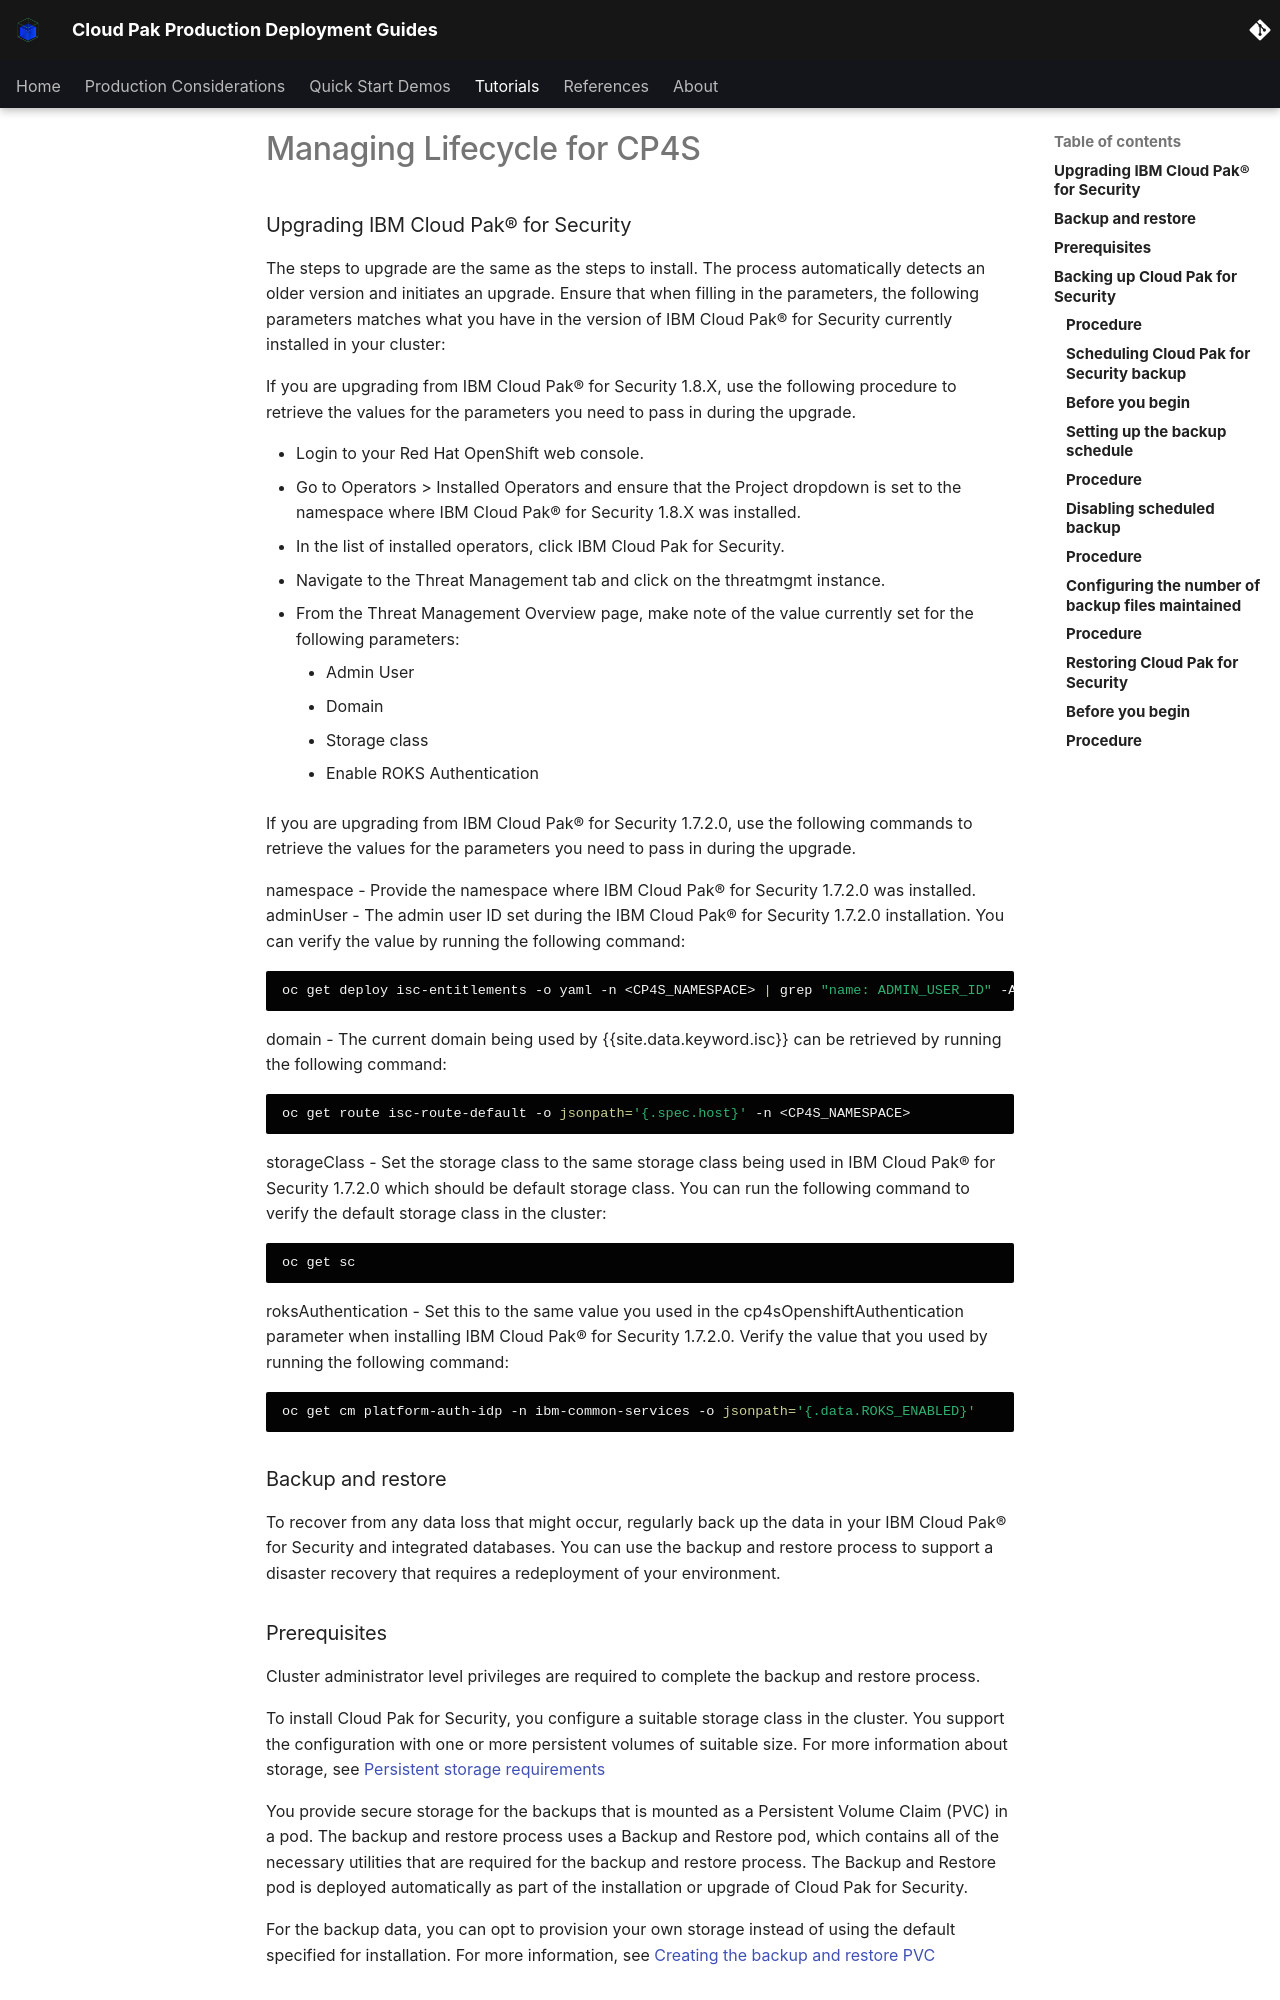

repository: ncolon/production-deployment-guides · page: guides/cp4s/cp4s-tree/cluster-config/backup-recovery-upgrade/index.html · generator: mkdocs

### Upgrading IBM Cloud Pak® for Security

The steps to upgrade are the same as the steps to install. The process automatically detects an older version and initiates an upgrade. Ensure that when filling in the parameters, the following parameters matches what you have in the version of IBM Cloud Pak® for Security currently installed in your cluster:

If you are upgrading from IBM Cloud Pak® for Security 1.8.X, use the following procedure to retrieve the values for the parameters you need to pass in during the upgrade.

- Login to your Red Hat OpenShift web console.
- Go to Operators > Installed Operators and ensure that the Project dropdown is set to the namespace where IBM Cloud Pak® for Security 1.8.X was installed.
- In the list of installed operators, click IBM Cloud Pak for Security.
- Navigate to the Threat Management tab and click on the threatmgmt instance.
- From the Threat Management Overview page, make note of the value currently set for the following parameters:
    - Admin User
    - Domain
    - Storage class
    - Enable ROKS Authentication

If you are upgrading from IBM Cloud Pak® for Security 1.7.2.0, use the following commands to retrieve the values for the parameters you need to pass in during the upgrade.

namespace - Provide the namespace where IBM Cloud Pak® for Security 1.7.2.0 was installed.
adminUser - The admin user ID set during the IBM Cloud Pak® for Security 1.7.2.0 installation. You can verify the value by running the following command:

```bash
oc get deploy isc-entitlements -o yaml -n <CP4S_NAMESPACE> | grep "name: ADMIN_USER_ID" -A1
```

domain - The current domain being used by {{site.data.keyword.isc}} can be retrieved by running the following command:

```bash
oc get route isc-route-default -o jsonpath='{.spec.host}' -n <CP4S_NAMESPACE>
```

storageClass - Set the storage class to the same storage class being used in IBM Cloud Pak® for Security 1.7.2.0 which should be default storage class. You can run the following command to verify the default storage class in the cluster:

```bash
oc get sc
```
roksAuthentication - Set this to the same value you used in the cp4sOpenshiftAuthentication parameter when installing IBM Cloud Pak® for Security 1.7.2.0. Verify the value that you used by running the following command:
```bash
oc get cm platform-auth-idp -n ibm-common-services -o jsonpath='{.data.ROKS_ENABLED}'
```

### Backup and restore
To recover from any data loss that might occur, regularly back up the data in your IBM Cloud Pak® for Security and integrated databases. You can use the backup and restore process to support a disaster recovery that requires a redeployment of your environment.
